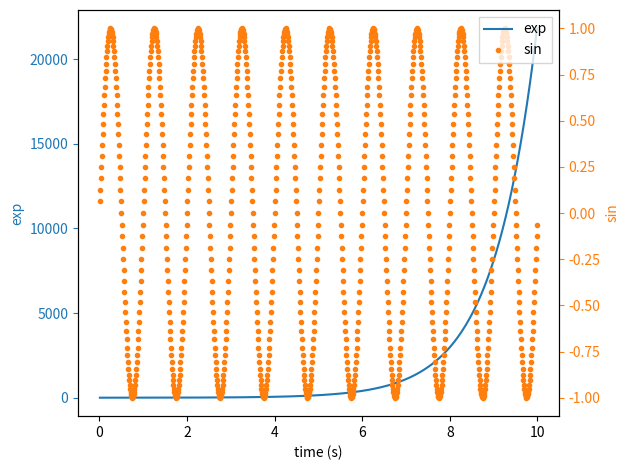

Generate this figure with matplotlib:
"""
===========================
Plots with different scales
===========================

Demonstrate how to do two plots on the same axes with different left and
right scales.

The trick is to use *two different axes* that share the same *x* axis.
You can use separate `matplotlib.ticker` formatters and locators as
desired since the two axes are independent.

Such axes are generated by calling the `Axes.twinx` method.  Likewise,
`Axes.twiny` is available to generate axes that share a *y* axis but
have different top and bottom scales.

The twinx and twiny methods are also exposed as pyplot functions.

"""

import numpy as np
import matplotlib.pyplot as plt

fig, ax1 = plt.subplots()
t = np.arange(0.01, 10.0, 0.01)
s1 = np.exp(t)
ax1.plot(t, s1, 'b-', color='#1f77b4', label = 'exp')
ax1.set_xlabel('time (s)')
# Make the y-axis label, ticks and tick labels match the line color.
ax1.set_ylabel('exp', color='#1f77b4')
ax1.tick_params('y', colors='#1f77b4')

ax2 = ax1.twinx()
s2 = np.sin(2 * np.pi * t)
ax2.plot(t, s2, 'r.', color='#ff7f0e', label = 'sin')
ax2.set_ylabel('sin', color='#ff7f0e')
ax2.tick_params('y', colors='#ff7f0e')


lines1, labels1 = ax1.get_legend_handles_labels()
lines2, labels2 = ax2.get_legend_handles_labels()
ax2.legend(lines1 + lines2, labels1 + labels2, loc = 1, fancybox = False)

fig.tight_layout()
plt.show()
